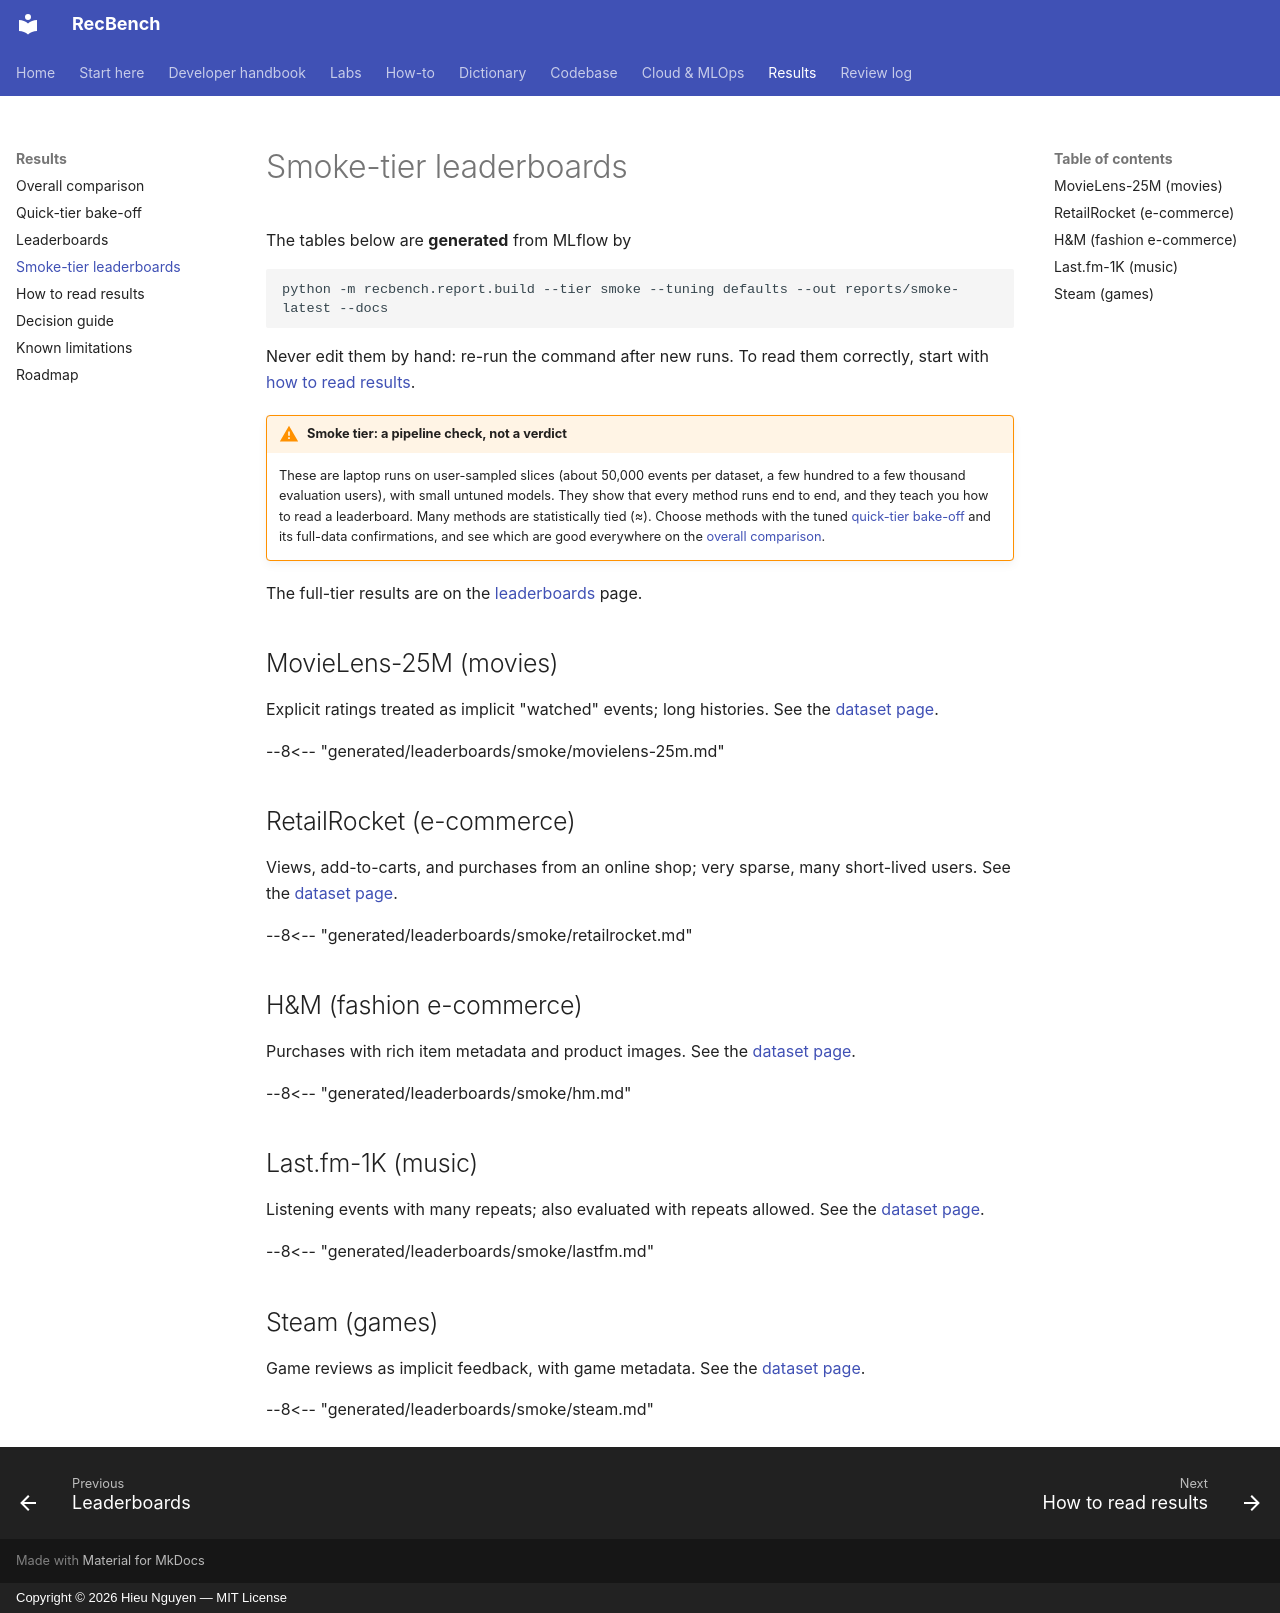

repository: trunghieu11/recbench · page: results/leaderboards-smoke/index.html · generator: mkdocs · copyright: Copyright © 2026 Hieu Nguyen — MIT License

# Smoke-tier leaderboards

The tables below are **generated** from MLflow by

```bash
python -m recbench.report.build --tier smoke --tuning defaults --out reports/smoke-latest --docs
```

Never edit them by hand: re-run the command after new runs. To read them correctly, start with
[how to read results](how-to-read-results.md).

!!! warning "Smoke tier: a pipeline check, not a verdict"
    These are laptop runs on user-sampled slices (about 50,000 events per dataset, a few hundred to a few
    thousand evaluation users), with small untuned models. They show that every method runs end to end, and
    they teach you how to read a leaderboard. Many methods are statistically tied (≈). Choose methods with the
    tuned [quick-tier bake-off](quick-tier.md) and its full-data confirmations, and see which are good everywhere
    on the [overall comparison](overall-comparison.md).

The full-tier results are on the [leaderboards](leaderboards.md) page.

## MovieLens-25M (movies)

Explicit ratings treated as implicit "watched" events; long histories. See the
[dataset page](../dictionary/datasets/movielens-25m.md).

--8<-- "generated/leaderboards/smoke/movielens-25m.md"

## RetailRocket (e-commerce)

Views, add-to-carts, and purchases from an online shop; very sparse, many short-lived users. See the
[dataset page](../dictionary/datasets/retailrocket.md).

--8<-- "generated/leaderboards/smoke/retailrocket.md"

## H&M (fashion e-commerce)

Purchases with rich item metadata and product images. See the [dataset page](../dictionary/datasets/hm.md).

--8<-- "generated/leaderboards/smoke/hm.md"

## Last.fm-1K (music)

Listening events with many repeats; also evaluated with repeats allowed. See the
[dataset page](../dictionary/datasets/lastfm.md).

--8<-- "generated/leaderboards/smoke/lastfm.md"

## Steam (games)

Game reviews as implicit feedback, with game metadata. See the [dataset page](../dictionary/datasets/steam.md).

--8<-- "generated/leaderboards/smoke/steam.md"
